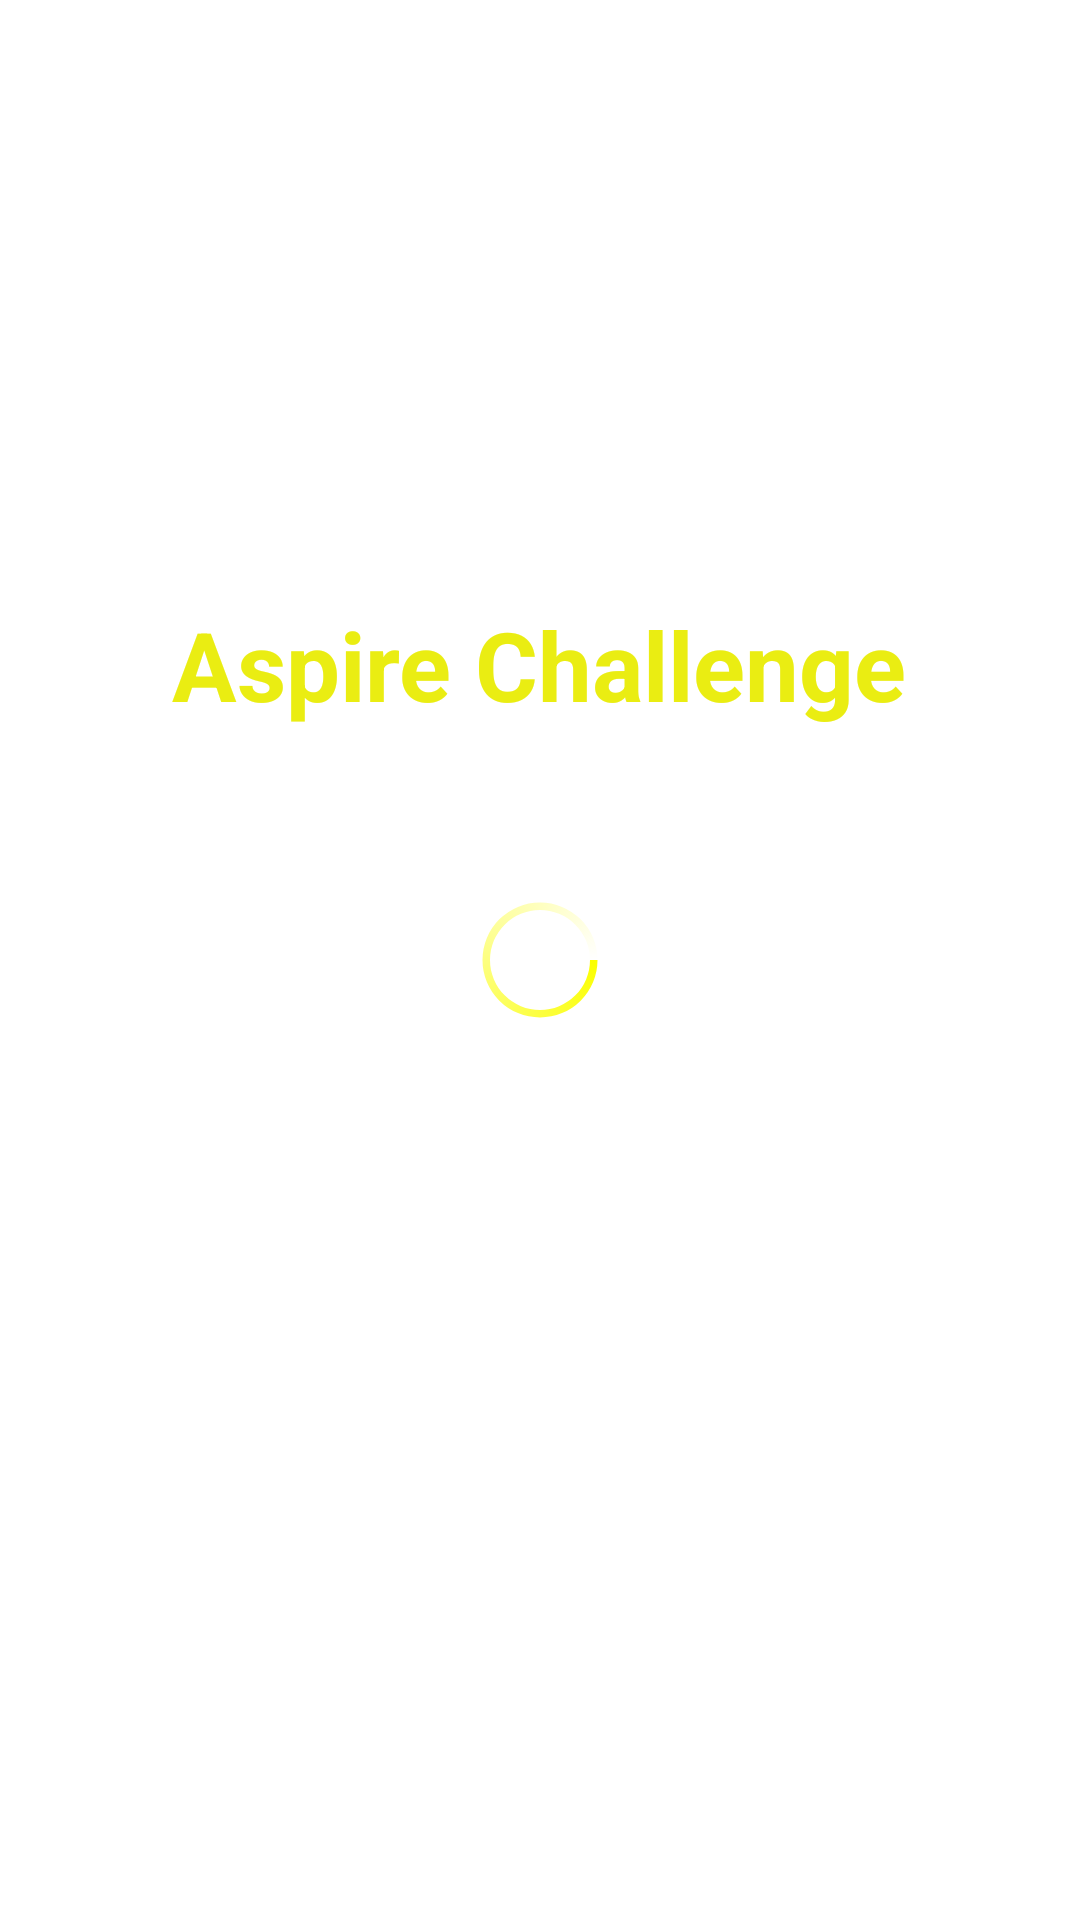

Layout XML and referenced resources for this Android screen:
<!-- AndroidManifest.xml: application theme AppTheme -->
<!-- res/layout/activity_splash.xml -->
<?xml version="1.0" encoding="utf-8"?>
<RelativeLayout
    xmlns:android="http://schemas.android.com/apk/res/android"
    android:layout_width="match_parent"
    android:layout_height="match_parent"
    android:background="@color/white"
    android:orientation="vertical"
    >

    <androidx.appcompat.widget.AppCompatTextView
        android:layout_width="wrap_content"
        android:layout_height="wrap_content"
        android:textStyle="bold"
        android:textColor="@color/colorPrimary"
        android:layout_marginTop="@dimen/dp_200"
        android:textSize="@dimen/sp_32"
        android:layout_centerHorizontal="true"
        android:text="@string/app_name"/>
    <ProgressBar
        android:layout_width="@dimen/dp_50"
        android:layout_height="@dimen/dp_50"
        android:layout_centerInParent="true"
        android:layout_gravity="center"
        android:indeterminate="true"
        android:indeterminateDrawable="@drawable/progress_bar"
        />
</RelativeLayout>
<!-- resources referenced by this layout -->
<resources>
  <color name="colorPrimary">@color/yellow_EAED12</color>
  <color name="white">#FFFFFF</color>
  <dimen name="dp_200">200.00dp</dimen>
  <dimen name="dp_50">50.00dp</dimen>
  <dimen name="sp_32">32.00sp</dimen>
  <!-- drawable progress_bar (drawable) -->
  <?xml version="1.0" encoding="utf-8"?>
  <rotate xmlns:android="http://schemas.android.com/apk/res/android"
      android:fromDegrees="0"
      android:pivotX="50%"
      android:pivotY="50%"
      android:toDegrees="1080">
      <shape
          android:innerRadiusRatio="3"
          android:shape="ring"
          android:thicknessRatio="20"
          android:useLevel="false">
          <size
              android:height="76dip"
              android:width="76dip"/>
          <gradient
              android:angle="0"
              android:endColor="#00ffffff"
              android:startColor="@color/yellow_fbff00"
              android:type="sweep"
              android:useLevel="false"
              />
      </shape>
  </rotate>
  <string name="app_name">Aspire Challenge</string>
  <style name="AppTheme" parent="Theme.MaterialComponents.Light.NoActionBar">
          
          <item name="colorPrimary">@color/colorPrimary</item>
          <item name="colorPrimaryDark">@color/colorPrimary</item>
          <item name="colorAccent">@color/colorAccent</item>
          <item name="android:statusBarColor">@color/colorPrimary</item>
          <item name="android:windowLightStatusBar" tools:ignore="NewApi">true</item>
      </style>
  <color name="yellow_EAED12">#EAED12</color>
  <color name="yellow_fbff00">#fbff00</color>
  <color name="colorAccent">@color/yellow_EAED12</color>
</resources>
